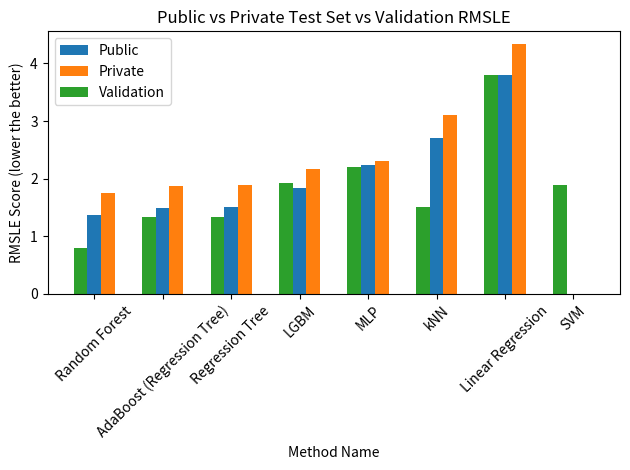

Write Python code to recreate this figure.
import numpy as np
import matplotlib.pyplot as plt

if __name__ == '__main__':
    fig = plt.figure()
    method_names = ['Random Forest', 'AdaBoost (Regression Tree)','Regression Tree','LGBM','MLP',\
        'kNN', 'Linear Regression', 'SVM']
    X_axis = np.arange(len(method_names))
    public_error = [1.363, 1.491, 1.502, 1.846, 2.239, 2.704, 3.792, 0]
    private_error = [1.758, 1.873, 1.8929, 2.162, 2.306, 3.098, 4.340, 0]
    val_error = [0.8, 1.329, 1.337, 1.932, 2.2, 1.5, 3.795, 1.897]
    plt.bar(X_axis, public_error, 0.2, label='Public RMSLE')
    plt.bar(X_axis + 0.2, private_error, 0.2, label='Private RMSLE')
    plt.bar(X_axis - 0.2, val_error, 0.2, label='Validation RMSLE')
    plt.xticks(X_axis, method_names, rotation=45) 
    plt.xlabel('Method Name')
    plt.ylabel('RMSLE Score (lower the better)')
    plt.title('Public vs Private Test Set vs Validation RMSLE')
    plt.tight_layout()
    plt.legend(['Public','Private', 'Validation'])
    plt.savefig('public_vs_private_vs_val_rmsle.png')
    plt.show()